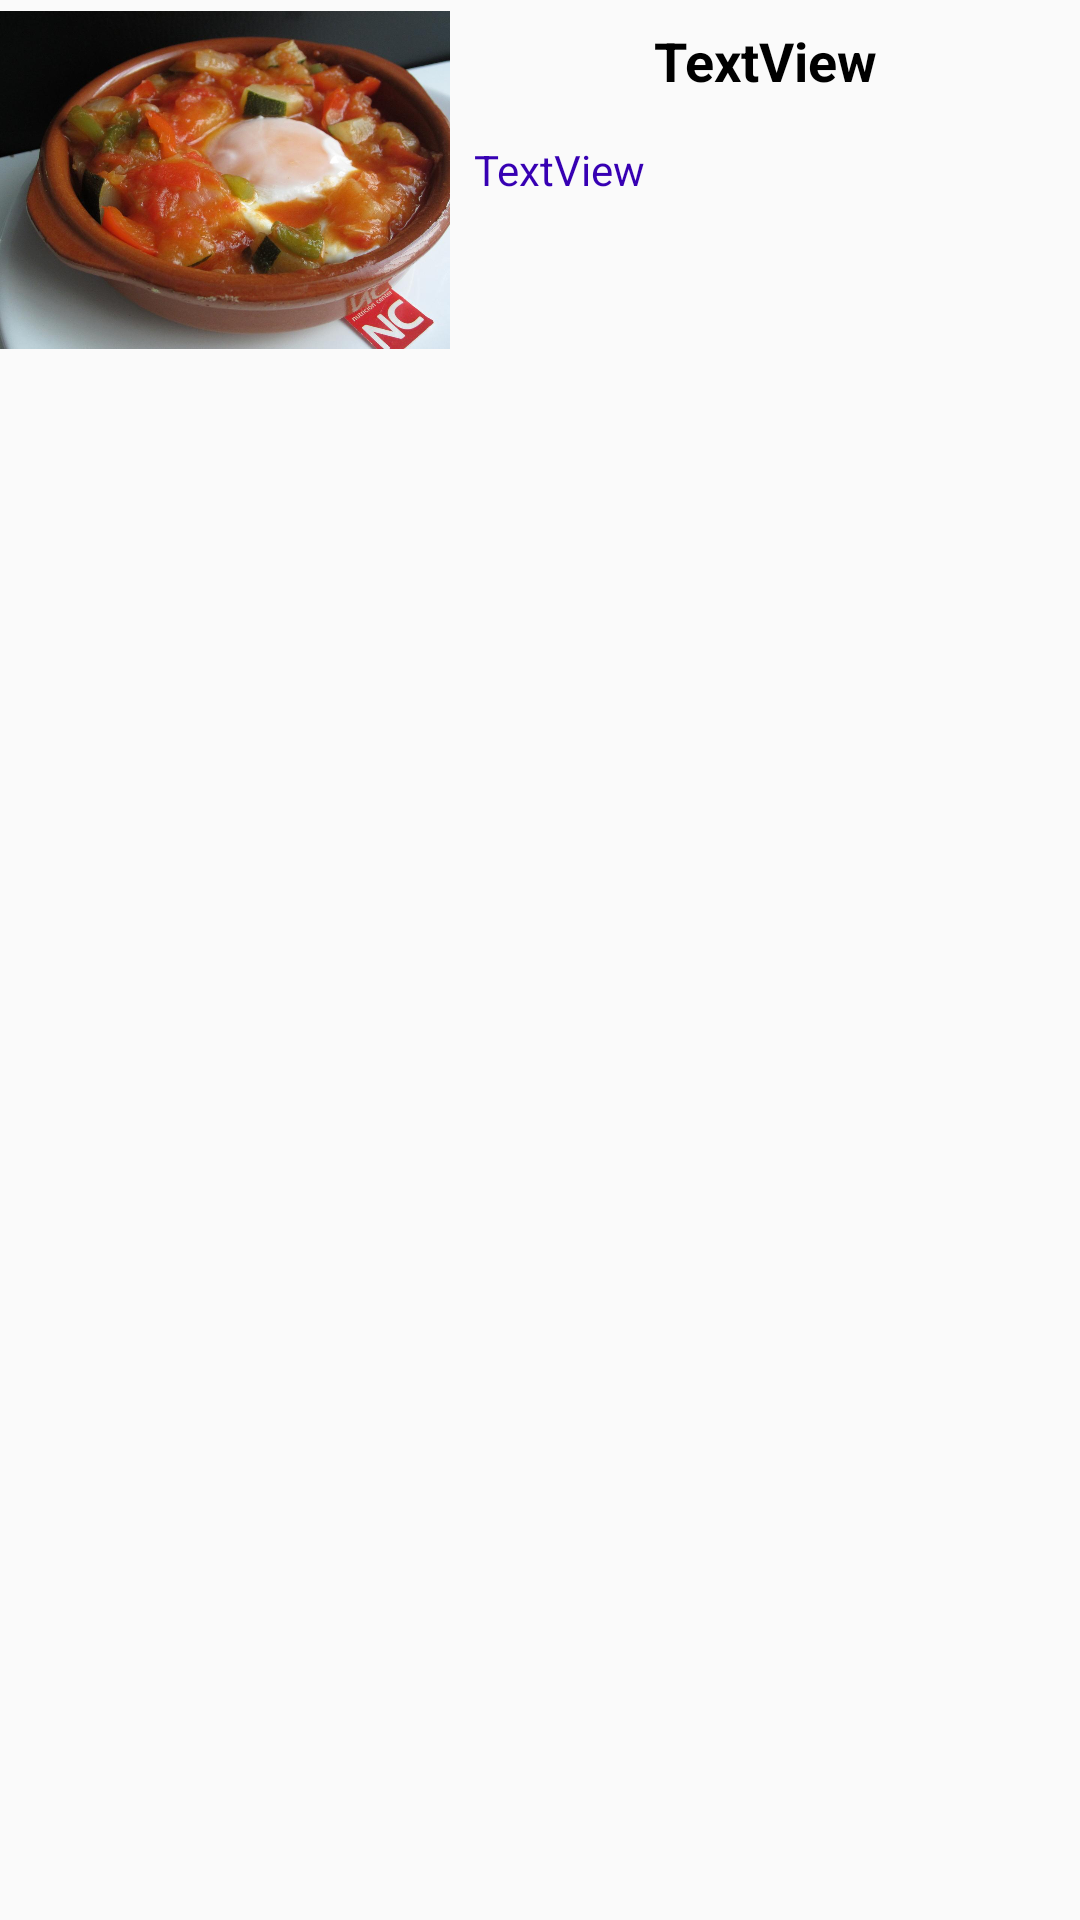

Produce the Android XML layout that renders to this screen, including the resource entries it uses.
<!-- AndroidManifest.xml: application theme AppTheme -->
<!-- res/layout/celda_platos_mesa.xml -->
<?xml version="1.0" encoding="utf-8"?>
<android.support.constraint.ConstraintLayout
    xmlns:android="http://schemas.android.com/apk/res/android"
    xmlns:app="http://schemas.android.com/apk/res-auto"
    xmlns:tools="http://schemas.android.com/tools"
    android:layout_width="match_parent"
    android:layout_height="match_parent">

    <ImageView
        android:id="@+id/platoFoto"
        android:layout_width="150dp"
        android:layout_height="120dp"
        android:layout_margin="1dp"
        app:srcCompat="@mipmap/icono_2" />

    <TextView
        android:id="@+id/platotitulo"
        android:layout_width="0dp"
        android:layout_height="23dp"
        android:layout_marginEnd="@dimen/default_margin_8"
        android:layout_marginStart="@dimen/default_margin_8"
        android:layout_marginTop="@dimen/default_margin_8"
        android:text="TextView"
        android:textAlignment="center"
        android:textColor="@android:color/black"
        android:textSize="@dimen/subtitulo_1"
        android:textStyle="bold"
        app:layout_constraintEnd_toEndOf="parent"
        app:layout_constraintStart_toEndOf="@+id/platoFoto"
        app:layout_constraintTop_toTopOf="parent"
        tools:text="Pisto manchego" />

    <TextView
        android:id="@+id/textPlatoCliente"
        android:layout_width="0dp"
        android:layout_height="wrap_content"
        android:layout_marginEnd="@dimen/default_margin_8"
        android:layout_marginStart="@dimen/default_margin_8"
        android:layout_marginTop="@dimen/default_margin"
        android:text="TextView"
        android:textAlignment="viewStart"
        android:textColor="@color/colorPrimaryDark"
        android:textSize="@dimen/subtutulo_3"
        app:layout_constraintEnd_toEndOf="parent"
        app:layout_constraintStart_toEndOf="@+id/platoFoto"
        app:layout_constraintTop_toBottomOf="@+id/platotitulo"
        tools:text="Sin Ketchup y sin Ajo. Poco hecho" />


</android.support.constraint.ConstraintLayout>
<!-- resources referenced by this layout -->
<resources>
  <dimen name="default_margin">16dp</dimen>
  <dimen name="default_margin_8">8dp</dimen>
  <dimen name="subtitulo_1">18sp</dimen>
  <dimen name="subtutulo_3">14sp</dimen>
  <!-- mipmap icono_2: jpg bitmap (mipmap-hdpi, 116675 bytes) -->
  <style name="AppTheme" parent="Theme.AppCompat.Light.DarkActionBar">
          
          <item name="colorPrimary">@color/colorPrimary</item>
          <item name="colorPrimaryDark">@color/colorPrimaryDark</item>
          <item name="colorAccent">@color/colorAccent</item>
      </style>
  <!-- not gathered from this repository: default colours our renderer supplied (Android Studio template values) -->
  <color name="colorPrimary">#FF6200EE</color>
  <color name="colorPrimaryDark">#FF3700B3</color>
  <color name="colorAccent">#FF03DAC5</color>
</resources>
